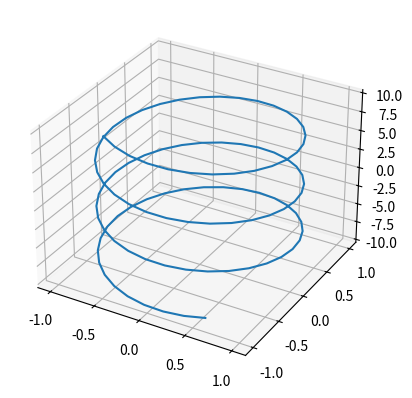

The matplotlib source for this figure:
import numpy as np
import matplotlib.pyplot as plt
from mpl_toolkits import mplot3d

ax = plt.axes(projection="3d")

parameter = np.linspace(-10, 10, 100)

x = np.sin(parameter)
y = np.cos(parameter)
z = parameter

ax.plot3D(x, y, z)
plt.show()